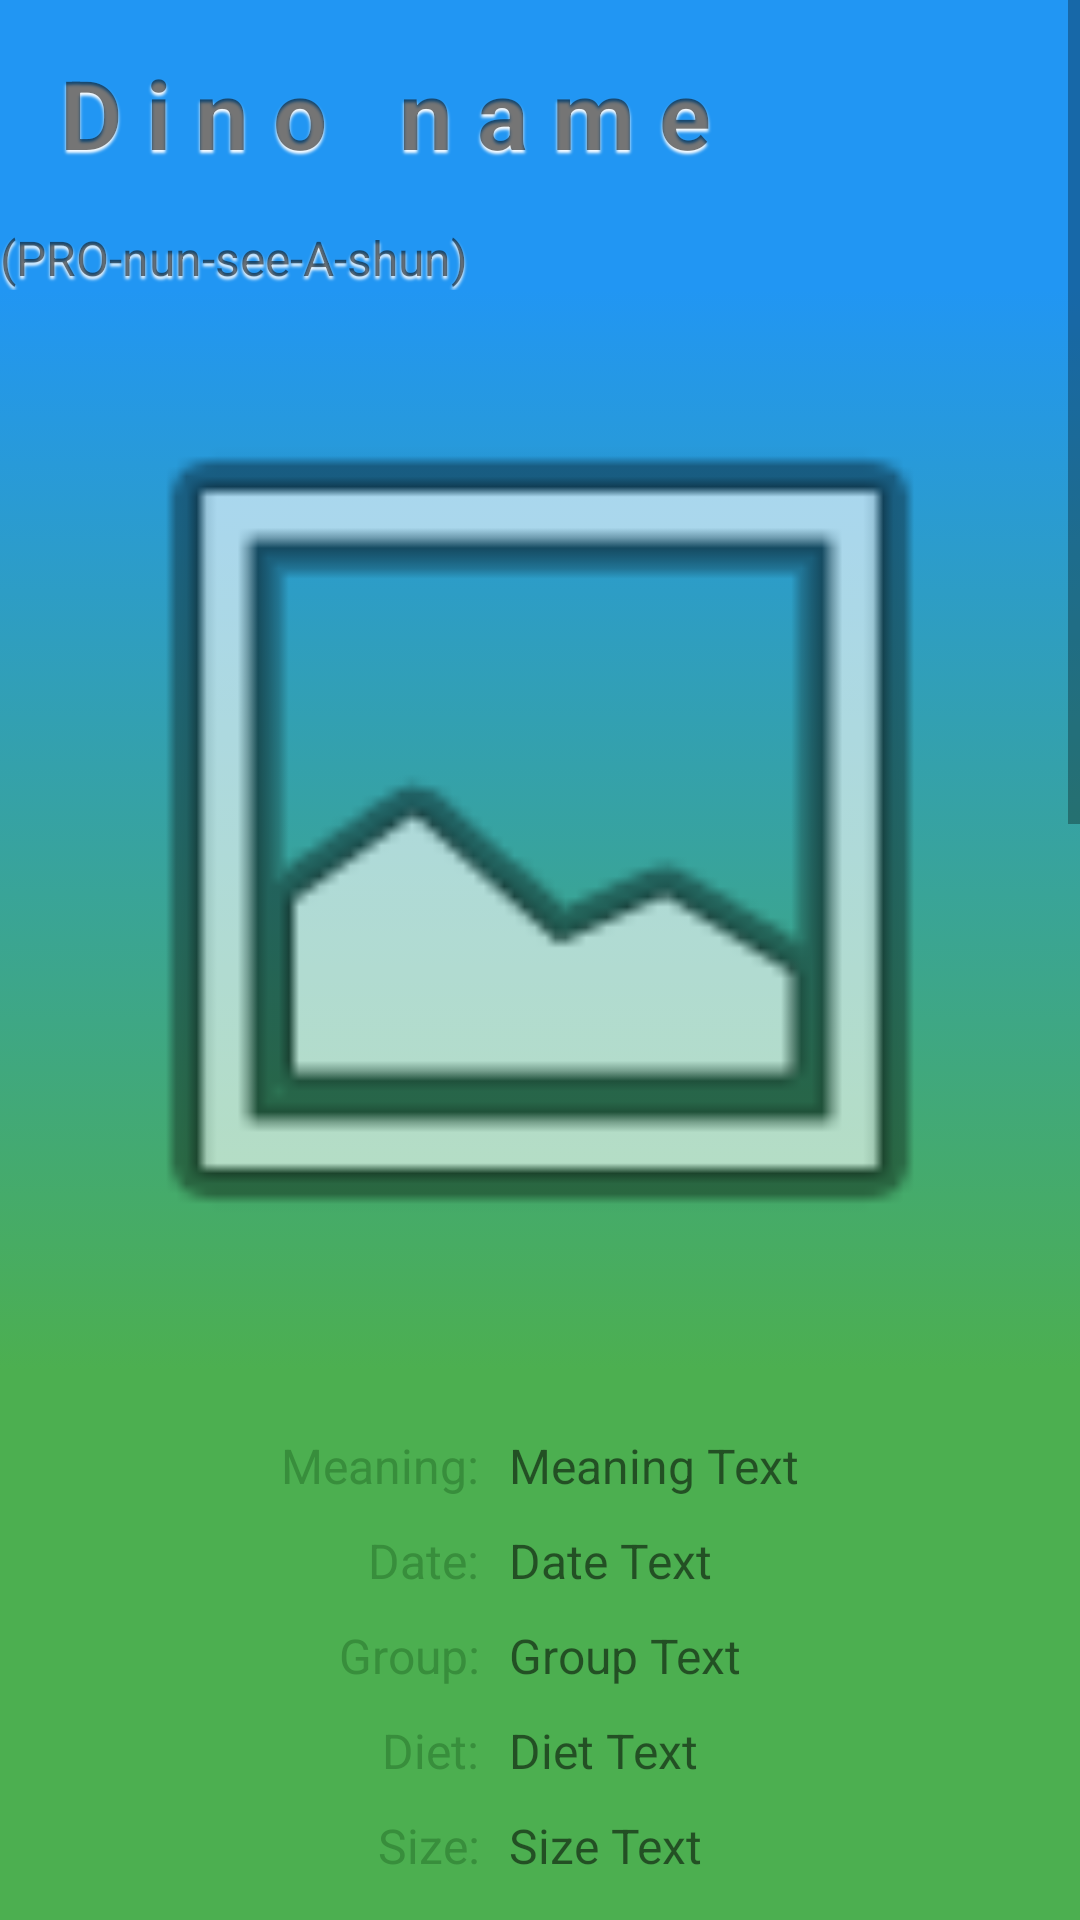

The Android layout XML behind this screen, and the referenced resources:
<!-- AndroidManifest.xml: application theme Theme.AppCompat.Light.NoActionBar -->
<!-- res/layout/activity_dinosaur.xml -->
<?xml version="1.0" encoding="utf-8"?>
<ScrollView xmlns:android="http://schemas.android.com/apk/res/android"
    android:layout_width="match_parent"
    android:layout_height="wrap_content">

    <LinearLayout xmlns:android="http://schemas.android.com/apk/res/android"
        xmlns:tools="http://schemas.android.com/tools"
        android:id="@+id/background"
        android:layout_width="match_parent"
        android:layout_height="wrap_content"
        android:orientation="vertical"
        tools:context=".DinosaurActivity">

        
        <TextView
            android:id="@+id/tv_dino_name"
            style="@style/heading_textView"
            android:background="@color/blue"
            android:textStyle="bold"/>

        
        <TextView
            android:id="@+id/tv_dino_pronunciation"
            style="@style/heading_textView"
            android:text="@string/placeholder_pro_nun_see_a_shun"
            android:textSize="@dimen/text_size_standard"
            android:letterSpacing="0"
            android:background="@color/blue"
            android:padding="0dp"/>

        
        <ImageView
            android:id="@+id/iv_dino_image"
            android:layout_width="match_parent"
            android:layout_height="wrap_content"
            android:adjustViewBounds="true"
            android:src="@android:drawable/ic_menu_gallery"
            android:padding="@dimen/padding"
            android:background="@drawable/blue_green_gradient" />

        
        <TableLayout
            android:layout_width="match_parent"
            android:layout_height="wrap_content"
            android:padding="@dimen/padding"
            android:background="@color/green">
            <TableRow
                android:layout_width="match_parent"
                android:layout_height="match_parent">
                <TextView
                    style="@style/table_cell_textView_label"
                    android:text="@string/label_meaning"
                    android:gravity="end"/>
                <TextView
                    android:id="@+id/tv_fact_meaning"
                    style="@style/table_cell_textView"
                    android:text="@string/placeholder_meaning_text" />
            </TableRow>

            <TableRow
                android:layout_width="match_parent"
                android:layout_height="match_parent">
                <TextView
                    style="@style/table_cell_textView_label"
                    android:text="@string/label_date"
                    android:gravity="end"/>
                <TextView
                    android:id="@+id/tv_fact_date"
                    style="@style/table_cell_textView"
                    android:text="@string/placeholder_date_text" />
            </TableRow>

            <TableRow
                android:layout_width="match_parent"
                android:layout_height="match_parent">
                <TextView
                    style="@style/table_cell_textView_label"
                    android:text="@string/label_group"
                    android:gravity="end"/>
                <TextView
                    android:id="@+id/tv_fact_group"
                    style="@style/table_cell_textView"
                    android:text="@string/placeholder_group_text" />
            </TableRow>

            <TableRow
                android:layout_width="match_parent"
                android:layout_height="match_parent">
                <TextView
                    style="@style/table_cell_textView_label"
                    android:text="@string/label_diet"
                    android:gravity="end"/>
                <TextView
                    android:id="@+id/tv_fact_diet"
                    style="@style/table_cell_textView"
                    android:text="@string/placeholder_diet_text" />
            </TableRow>

            <TableRow
                android:layout_width="match_parent"
                android:layout_height="match_parent">
                <TextView
                    style="@style/table_cell_textView_label"
                    android:text="@string/label_size"
                    android:gravity="end"/>
                <TextView
                    android:id="@+id/tv_fact_size"
                    style="@style/table_cell_textView"
                    android:text="@string/placeholder_size_text" />
            </TableRow>

            <TableRow
                android:layout_width="match_parent"
                android:layout_height="match_parent">
                <TextView
                    style="@style/table_cell_textView_label"
                    android:text="@string/label_location"
                    android:gravity="end"/>
                <TextView
                    android:id="@+id/tv_fact_fosilLocation"
                    style="@style/table_cell_textView"
                    android:text="@string/placeholder_location_text" />
            </TableRow>
        </TableLayout>

        <TextView
            android:layout_width="match_parent"
            android:layout_height="8dp"
            android:background="@drawable/drop_shadow_down"/>

        
        <TextView
            android:id="@+id/tv_dino_info"
            android:layout_width="match_parent"
            android:layout_height="wrap_content"
            android:text="@string/placeholder_ipsum"
            android:textSize="@dimen/text_size_standard"
            android:padding="@dimen/padding"
            android:lineSpacingExtra="5sp"/>

        <TextView
            android:layout_width="match_parent"
            android:layout_height="8dp"
            android:background="@drawable/drop_shadow_up"/>

        
        <ImageView
            android:id="@+id/iv_dino_map"
            android:layout_width="match_parent"
            android:layout_height="wrap_content"
            android:src="@drawable/world_map"
            android:adjustViewBounds="true"/>

    </LinearLayout>
</ScrollView>
<!-- resources referenced by this layout -->
<resources>
  <color name="blue">#2196F3</color>
  <color name="green">#4CAF50</color>
  <dimen name="padding">16dp</dimen>
  <dimen name="text_size_standard">16sp</dimen>
  <!-- drawable blue_green_gradient (drawable) -->
  <?xml version="1.0" encoding="utf-8"?>
  <selector xmlns:android="http://schemas.android.com/apk/res/android">
      <item>
          <shape>
              <gradient
                  android:startColor="@color/blue"
                  android:endColor="@color/green"
                  android:angle="270"
                  />
          </shape>
      </item>
  </selector>
  <!-- drawable drop_shadow_down (drawable) -->
  <?xml version="1.0" encoding="utf-8"?>
  <selector xmlns:android="http://schemas.android.com/apk/res/android">
      <item>
          <shape>
              <gradient
                  android:startColor="@color/grey"
                  android:endColor="#ffffff"
                  android:angle="270"/>
          </shape>
      </item>
  </selector>
  <!-- drawable drop_shadow_up (drawable) -->
  <?xml version="1.0" encoding="utf-8"?>
  <selector xmlns:android="http://schemas.android.com/apk/res/android">
      <item>
          <shape>
              <gradient
                  android:startColor="@color/grey"
                  android:endColor="#ffffff"
                  android:angle="90"/>
          </shape>
      </item>
  </selector>
  <string name="label_date">Date:</string>
  <string name="label_diet">Diet:</string>
  <string name="label_group">Group:</string>
  <string name="label_location">Location:</string>
  <string name="label_meaning">Meaning:</string>
  <string name="label_size">Size:</string>
  <string name="placeholder_date_text">Date Text</string>
  <string name="placeholder_diet_text">Diet Text</string>
  <string name="placeholder_group_text">Group Text</string>
  <string name="placeholder_ipsum">Lorem ipsum dolor sit amet, consectetur adipiscing elit. Donec vel condimentum metus.
          Cras volutpat nibh ipsum, id vehicula ligula rutrum a. Nunc id enim vel ipsum semper eleifend sit amet a ipsum.
          Ut ultricies lacus lacus, quis luctus tortor molestie id. Nam diam ligula, finibus vel convallis eu, pulvinar vel mauris.
          Curabitur sed erat eget urna luctus accumsan malesuada eget magna. Nulla eu odio vitae nibh interdum porttitor vel vitae ex. Proin quis metus velit.\n
          \n
          Quisque convallis erat purus, in finibus felis dapibus vestibulum. Pellentesque posuere consequat finibus.
          Maecenas aliquam malesuada libero vitae faucibus. Curabitur in ex nisi. Donec ac odio at lorem finibus eleifend.
          Nam non volutpat mauris, sed vulputate turpis. Nulla facilisi. Nam ultrices massa ac tortor ornare ultricies.
          Morbi maximus semper finibus. Duis sollicitudin turpis augue, sit amet egestas augue vulputate vel.
          Pellentesque pharetra sed purus eget blandit. Ut tempus neque quis orci accumsan pellentesque.</string>
  <string name="placeholder_location_text">Location Text</string>
  <string name="placeholder_meaning_text">Meaning Text</string>
  <string name="placeholder_pro_nun_see_a_shun">(PRO-nun-see-A-shun)</string>
  <string name="placeholder_size_text">Size Text</string>
  <style name="table_cell_textView">
          <item name="android:padding">5dp</item>
          <item name="android:layout_weight">1</item>
          <item name="android:textSize">@dimen/text_size_standard</item>
      </style>
  <style name="table_cell_textView_label">
          <item name="android:padding">5dp</item>
          <item name="android:layout_weight">1</item>
          <item name="android:textSize">@dimen/text_size_standard</item>
          <item name="android:textColor">@color/dark_green</item>
      </style>
  <color name="grey">#616161</color>
  <dimen name="text_size_heading">32sp</dimen>
  <string name="placeholder_dino_name">Dino name</string>
  <color name="dark_green">#388E3C</color>
</resources>
